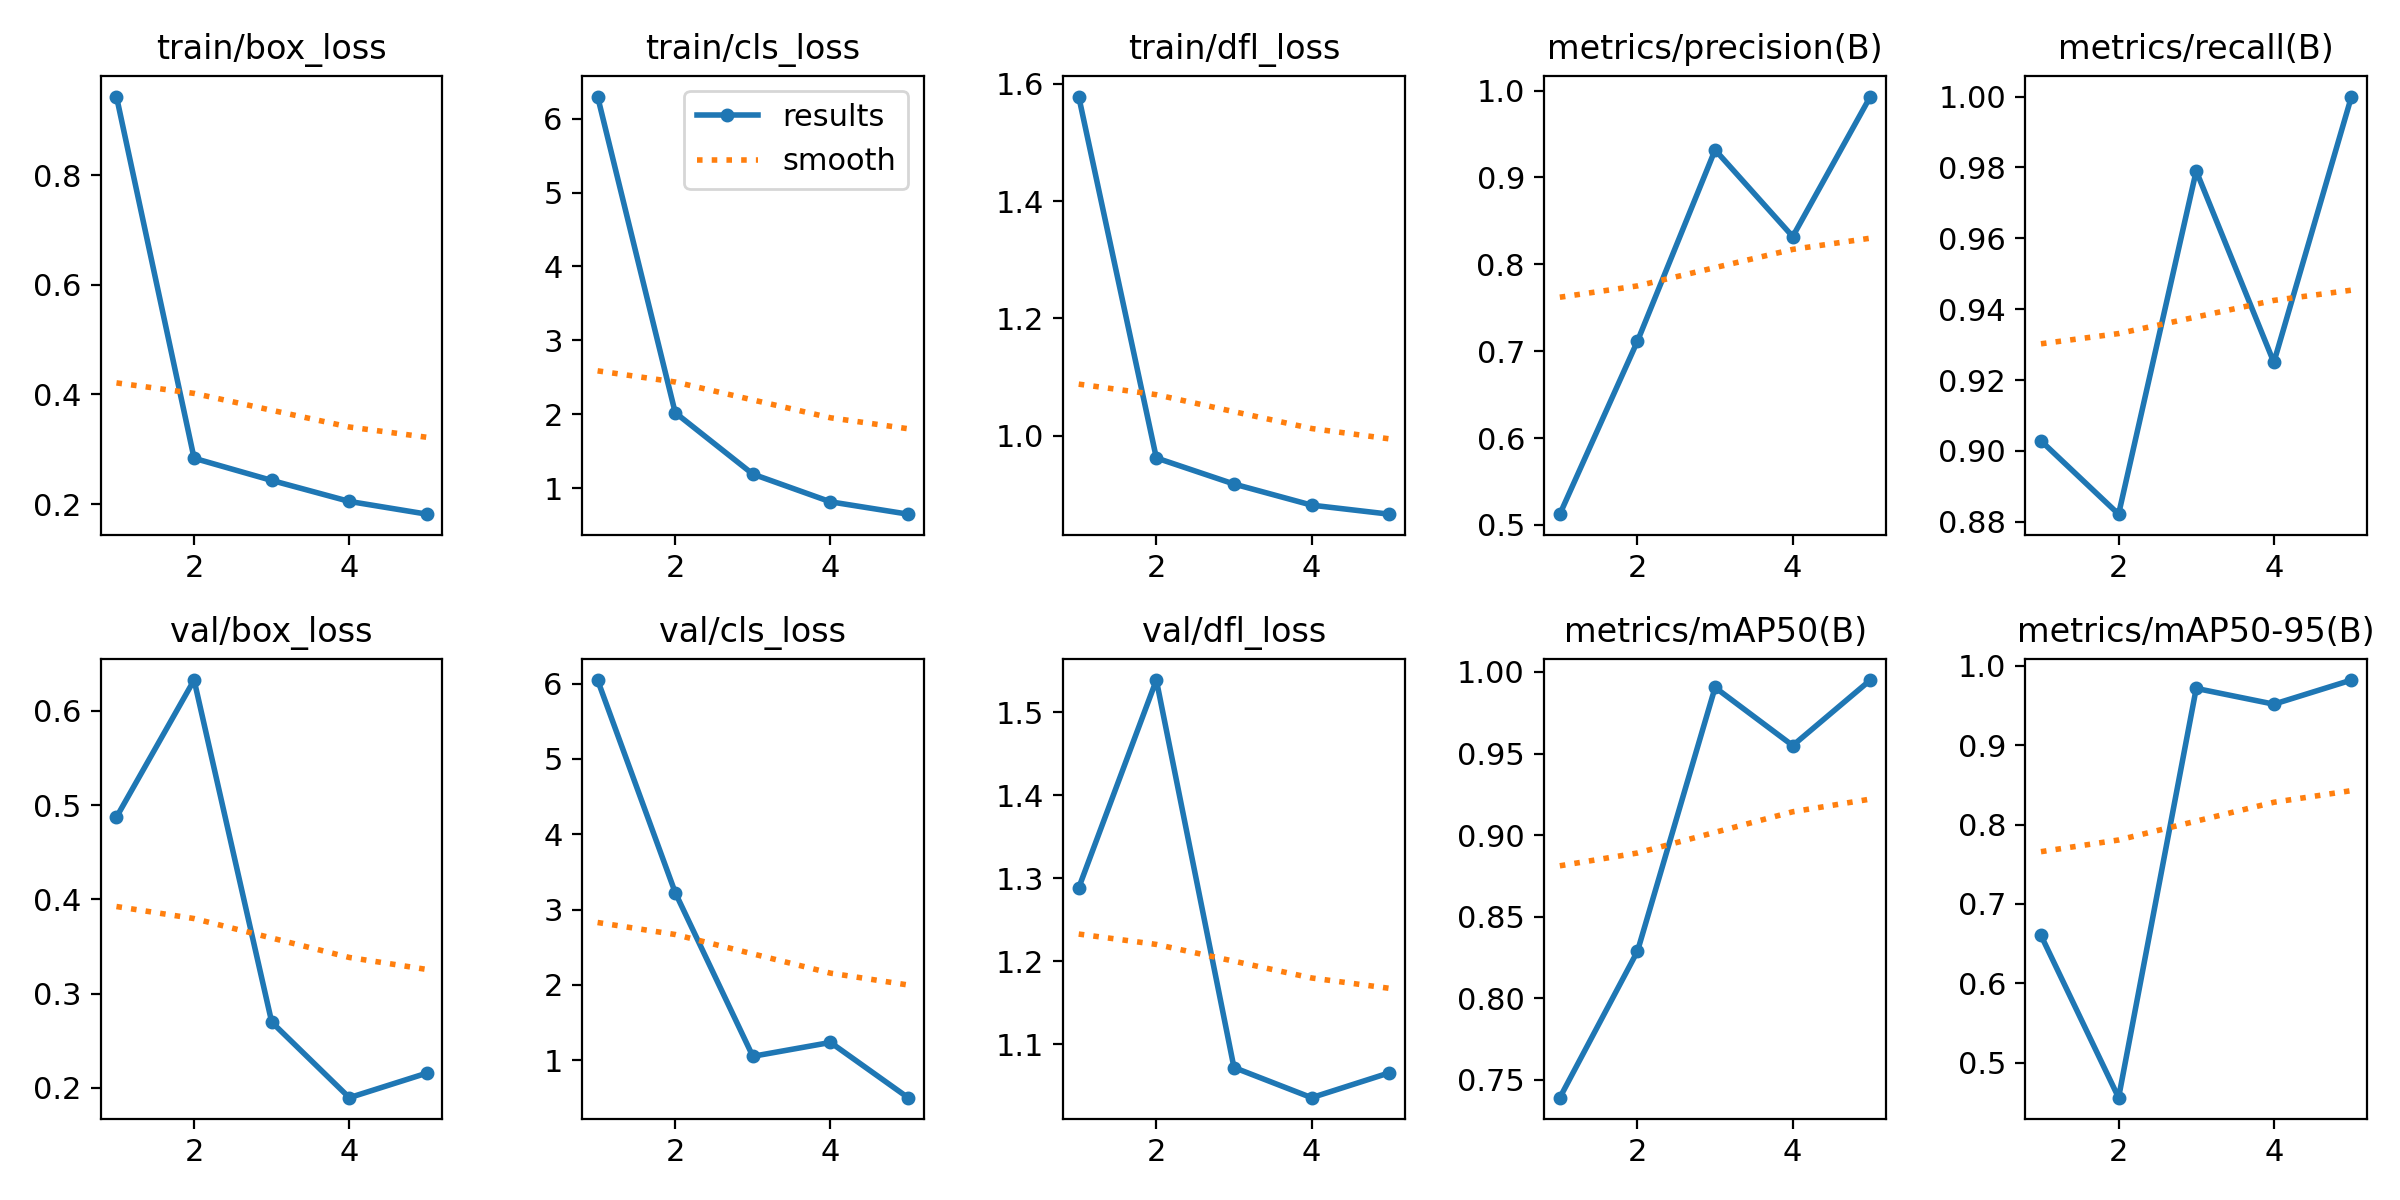

Source data for this figure (header and first rows):
epoch, time, train/box_loss, train/cls_loss, train/dfl_loss, metrics/precision(B), metrics/recall(B), metrics/mAP50(B), metrics/mAP50-95(B), val/box_loss, val/cls_loss, val/dfl_loss, lr/pg0, lr/pg1, lr/pg2
1, 58.4, 0.9432, 6.299, 1.578, 0.5123, 0.9029, 0.7391, 0.6603, 0.4872, 6.049, 1.288, 0.0004028, 0.0004028, 0.0004028
2, 111, 0.2837, 2.021, 0.9621, 0.7116, 0.8822, 0.8289, 0.4558, 0.6326, 3.225, 1.539, 0.0006572, 0.0006572, 0.0006572
3, 163.8, 0.2432, 1.19, 0.9177, 0.9317, 0.979, 0.9905, 0.9715, 0.2698, 1.049, 1.072, 0.0007466, 0.0007466, 0.0007466
4, 215.6, 0.205, 0.8146, 0.8817, 0.832, 0.925, 0.9549, 0.9516, 0.1897, 1.234, 1.036, 0.0005075, 0.0005075, 0.0005075
5, 264.7, 0.1817, 0.6473, 0.8663, 0.9931, 1, 0.995, 0.982, 0.2158, 0.4996, 1.066, 0.00026, 0.00026, 0.00026
